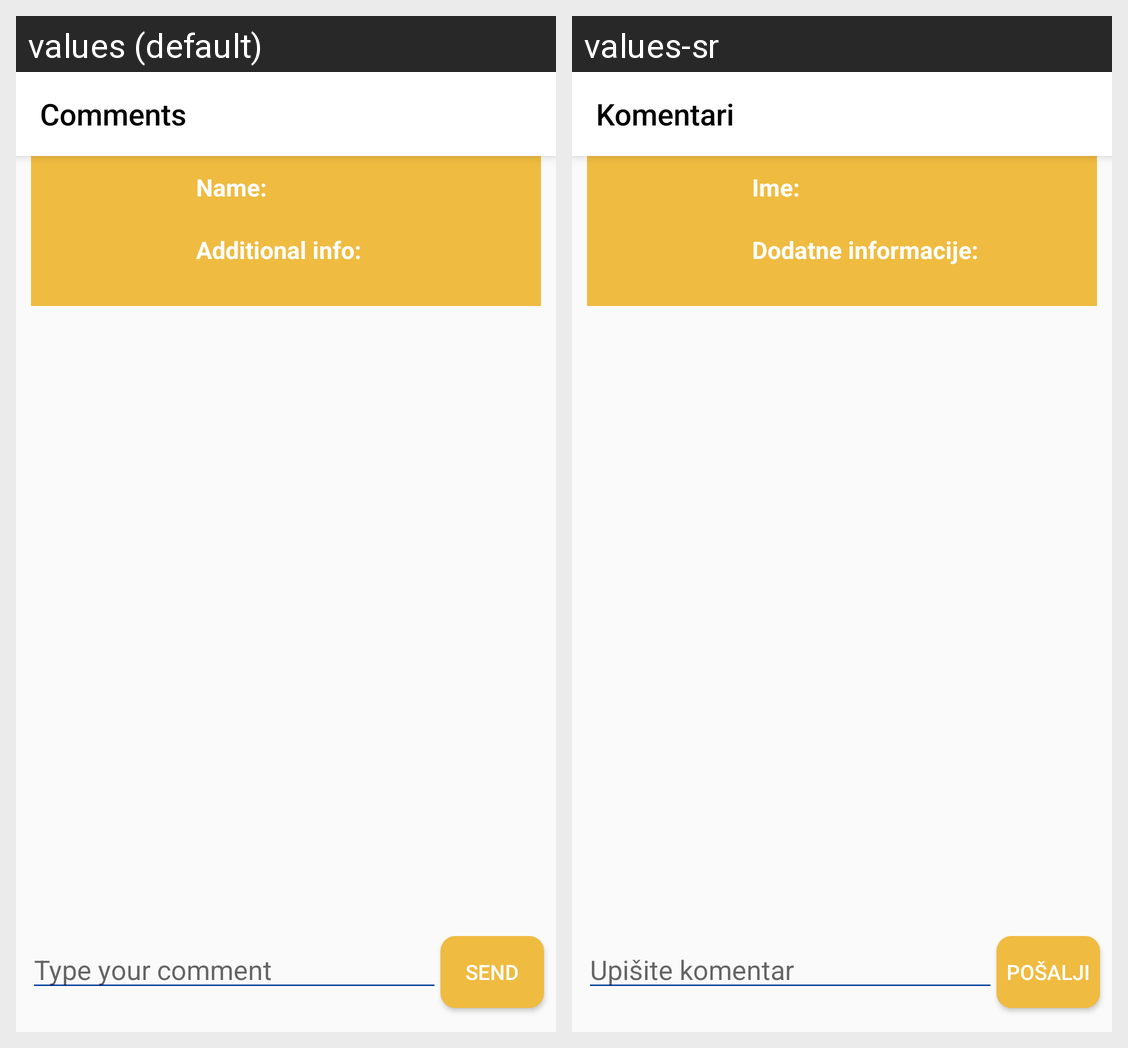

Here is an Android app screen in its default locale and in the app's own translations. Write out the translated-string differences for the strings that appear on this screen.
Android screen res/layout/view_comments_pet.xml rendered under 2 locales, left to right: values (default), values-sr. Device: Nexus 5 (rendered at 1080×1920; each locale shown at half size, 540×960, under a caption strip naming it); theme AppTheme.
Strings drawn on this screen, with the default value and each locale's value (text and hints the layout hard-codes, and strings that could not be matched under every locale, appear in the picture but are not listed):

comments
  values: Comments
  values-sr: Komentari

label_name_comment
  values: Name:
  values-sr: Ime:

label_additional_comment
  values: Additional info:
  values-sr: Dodatne informacije:

text_send
  values: Type your comment
  values-sr: Upišite komentar

send
  values: Send
  values-sr: Pošalji
